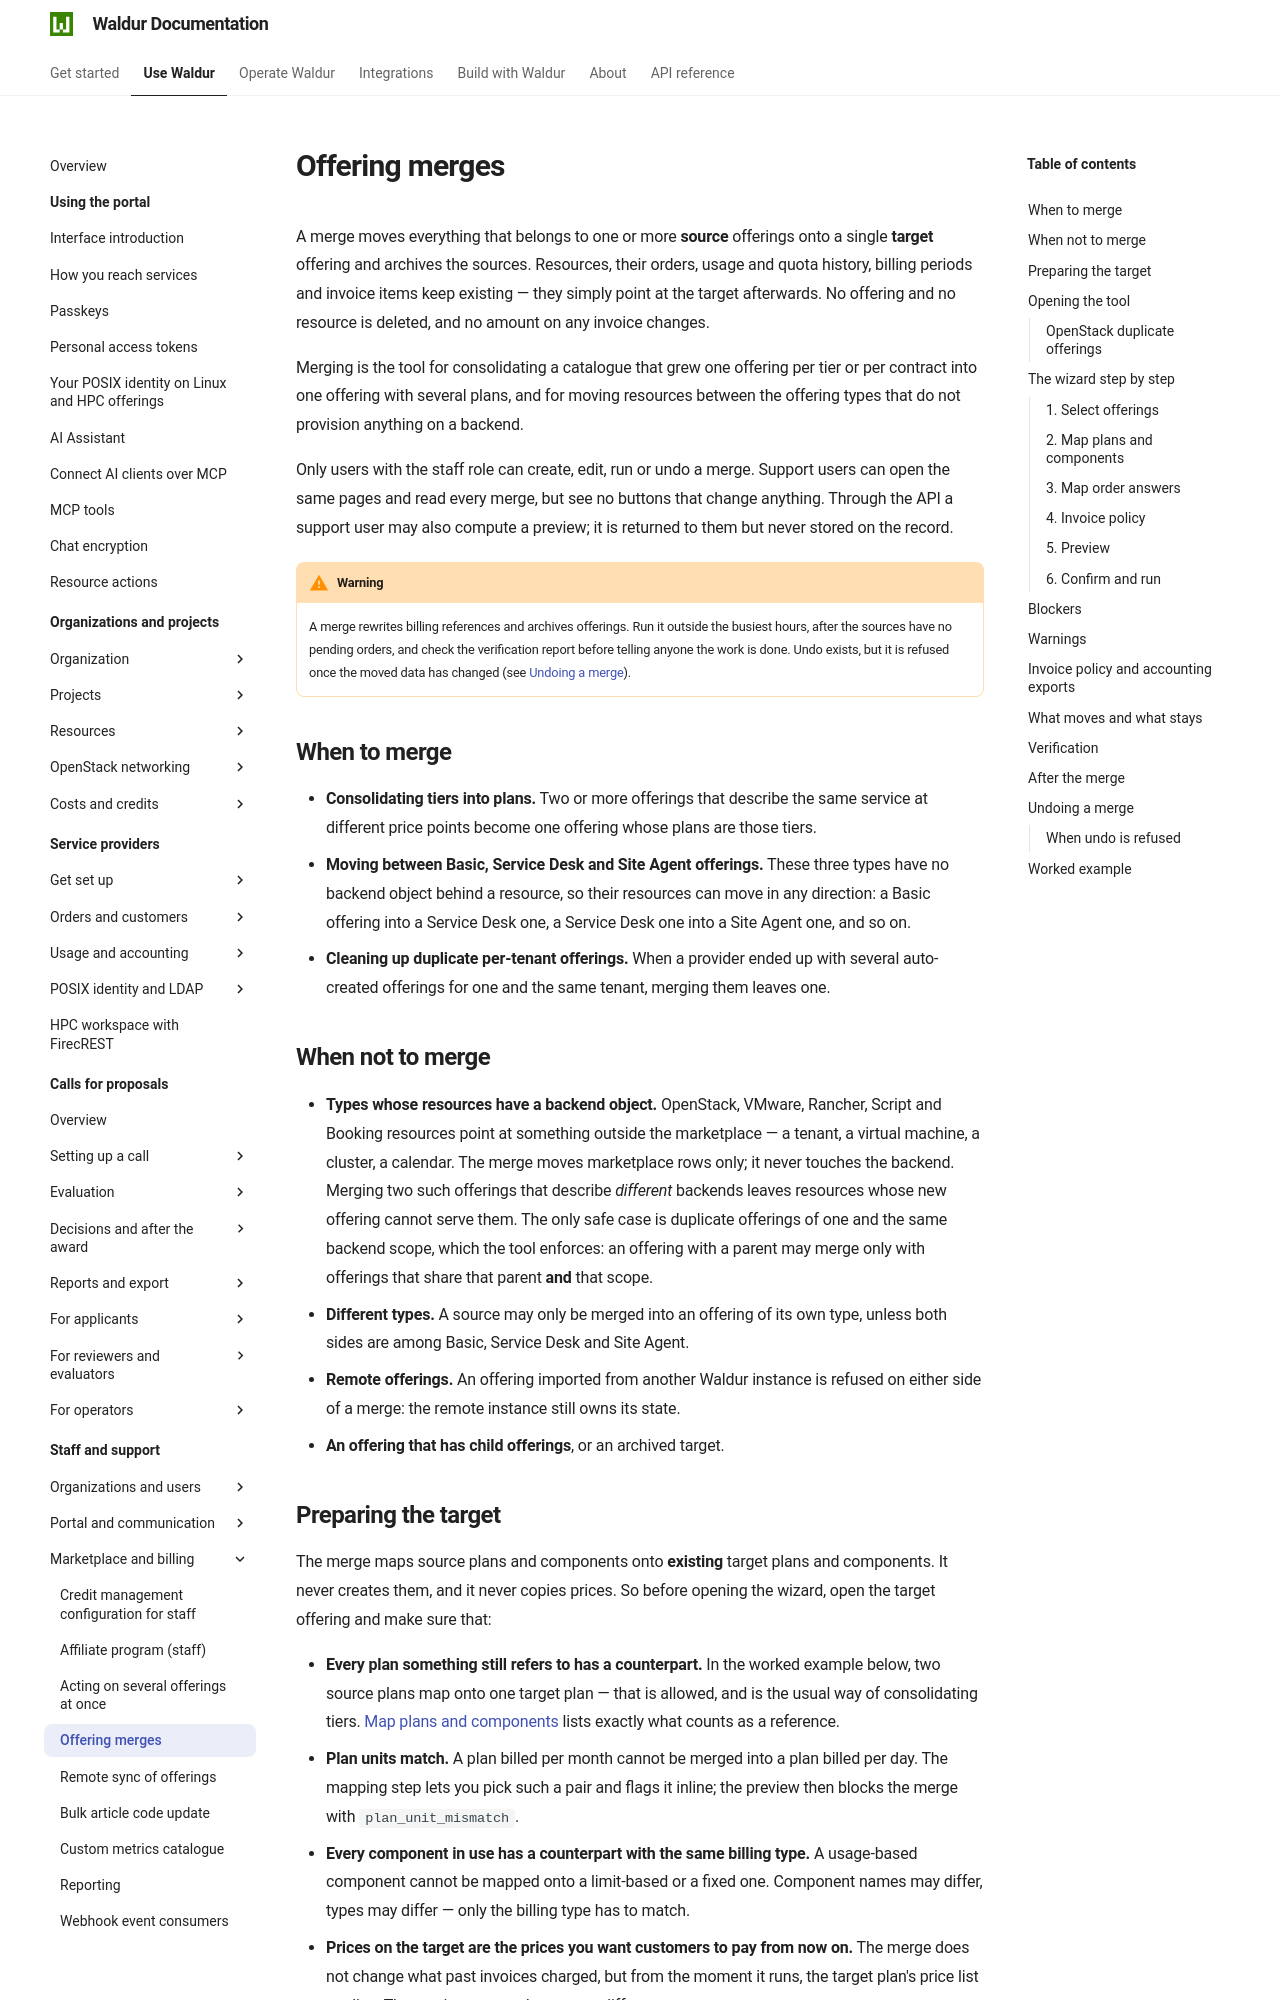

repository: waldur/waldur-docs · page: latest/user-guide/staff-users/offering-merges/index.html · generator: mkdocs

# Offering merges

A merge moves everything that belongs to one or more **source** offerings onto a single
**target** offering and archives the sources. Resources, their orders, usage and quota
history, billing periods and invoice items keep existing — they simply point at the target
afterwards. No offering and no resource is deleted, and no amount on any invoice changes.

Merging is the tool for consolidating a catalogue that grew one offering per tier or per
contract into one offering with several plans, and for moving resources between the
offering types that do not provision anything on a backend.

Only users with the staff role can create, edit, run or undo a merge. Support users can
open the same pages and read every merge, but see no buttons that change anything. Through
the API a support user may also compute a preview; it is returned to them but never stored
on the record.

!!! warning
    A merge rewrites billing references and archives offerings. Run it outside the busiest
    hours, after the sources have no pending orders, and check the verification report
    before telling anyone the work is done. Undo exists, but it is refused once the moved
    data has changed (see [Undoing a merge](#undoing-a-merge)).

## When to merge

- **Consolidating tiers into plans.** Two or more offerings that describe the same service
  at different price points become one offering whose plans are those tiers.
- **Moving between Basic, Service Desk and Site Agent offerings.** These three types have
  no backend object behind a resource, so their resources can move in any direction: a
  Basic offering into a Service Desk one, a Service Desk one into a Site Agent one, and so
  on.
- **Cleaning up duplicate per-tenant offerings.** When a provider ended up with several
  auto-created offerings for one and the same tenant, merging them leaves one.

## When not to merge

- **Types whose resources have a backend object.** OpenStack, VMware, Rancher, Script and
  Booking resources point at something outside the marketplace — a tenant, a virtual
  machine, a cluster, a calendar. The merge moves marketplace rows only; it never touches
  the backend. Merging two such offerings that describe *different* backends leaves
  resources whose new offering cannot serve them. The only safe case is duplicate
  offerings of one and the same backend scope, which the tool enforces: an offering with a
  parent may merge only with offerings that share that parent **and** that scope.
- **Different types.** A source may only be merged into an offering of its own type,
  unless both sides are among Basic, Service Desk and Site Agent.
- **Remote offerings.** An offering imported from another Waldur instance is refused on
  either side of a merge: the remote instance still owns its state.
- **An offering that has child offerings**, or an archived target.
